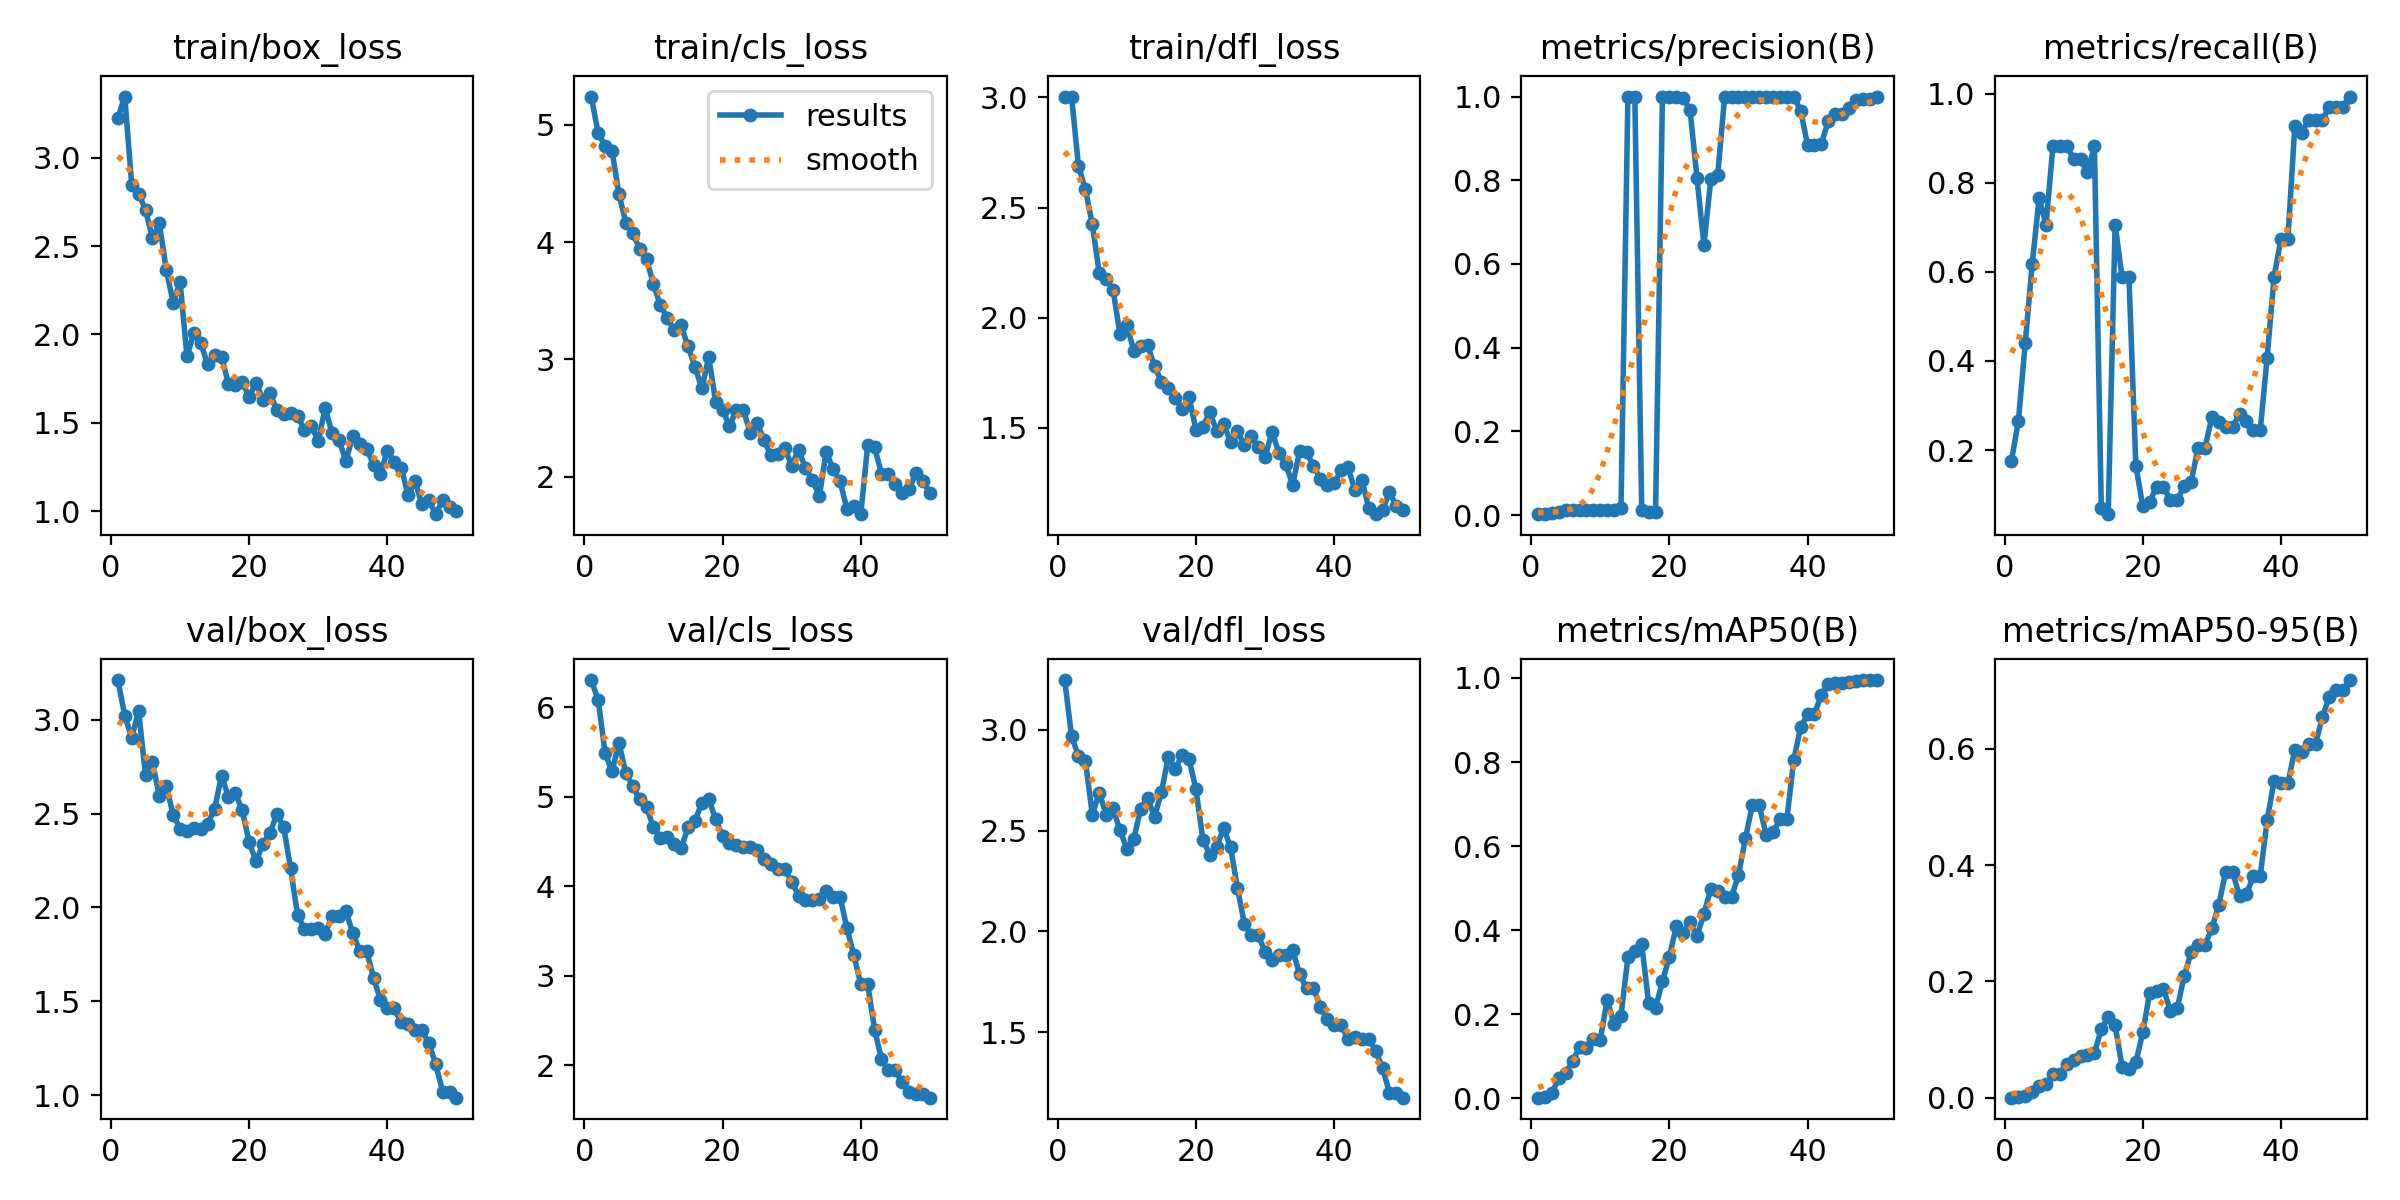

The data file committed next to this chart (first rows):
epoch, time, train/box_loss, train/cls_loss, train/dfl_loss, metrics/precision(B), metrics/recall(B), metrics/mAP50(B), metrics/mAP50-95(B), val/box_loss, val/cls_loss, val/dfl_loss, lr/pg0, lr/pg1, lr/pg2
1, 118.8, 3.222, 5.241, 3.004, 0.00217, 0.1765, 0.00141, 0.00029, 3.211, 6.302, 3.247, 2.858e-05, 2.858e-05, 2.858e-05
2, 166.1, 3.345, 4.927, 3.003, 0.00274, 0.2647, 0.00307, 0.00067, 3.021, 6.08, 2.968, 7.00353e-05, 7.00353e-05, 7.00353e-05
3, 208.3, 2.847, 4.818, 2.688, 0.00483, 0.4412, 0.01293, 0.0024, 2.904, 5.489, 2.87, 0.0001098, 0.0001098, 0.0001098
4, 255.3, 2.795, 4.78, 2.583, 0.00804, 0.6177, 0.04745, 0.00959, 3.046, 5.281, 2.847, 0.0001479, 0.0001479, 0.0001479
5, 308.1, 2.706, 4.41, 2.425, 0.01238, 0.7647, 0.06065, 0.02043, 2.704, 5.599, 2.579, 0.0001842, 0.0001842, 0.0001842
6, 360.5, 2.544, 4.167, 2.204, 0.01222, 0.7059, 0.08779, 0.02315, 2.772, 5.261, 2.686, 0.0002189, 0.0002189, 0.0002189
7, 405.5, 2.629, 4.077, 2.176, 0.0119, 0.8823, 0.1224, 0.04033, 2.595, 5.119, 2.579, 0.0002518, 0.0002518, 0.0002518
8, 454.6, 2.367, 3.943, 2.128, 0.01191, 0.8823, 0.1202, 0.04018, 2.644, 4.967, 2.61, 0.0002831, 0.0002831, 0.0002831
9, 497.1, 2.181, 3.852, 1.925, 0.01269, 0.8823, 0.14, 0.05744, 2.495, 4.882, 2.501, 0.0003127, 0.0003127, 0.0003127
10, 538, 2.298, 3.642, 1.966, 0.01264, 0.8529, 0.1389, 0.06581, 2.419, 4.656, 2.41, 0.0003406, 0.0003406, 0.0003406
11, 575.4, 1.877, 3.462, 1.851, 0.0133, 0.8529, 0.2339, 0.07138, 2.409, 4.541, 2.46, 0.0003667, 0.0003667, 0.0003667
12, 613.4, 2.009, 3.354, 1.87, 0.01327, 0.8235, 0.1776, 0.07425, 2.423, 4.55, 2.606, 0.0003912, 0.0003912, 0.0003912
13, 650.5, 1.95, 3.248, 1.875, 0.01585, 0.8823, 0.1966, 0.07677, 2.416, 4.472, 2.661, 0.000414, 0.000414, 0.000414
14, 691.1, 1.831, 3.291, 1.78, 1, 0.06952, 0.3355, 0.1181, 2.446, 4.421, 2.568, 0.0004351, 0.0004351, 0.0004351
15, 728.9, 1.887, 3.111, 1.71, 1, 0.05606, 0.3494, 0.1389, 2.525, 4.656, 2.691, 0.0004545, 0.0004545, 0.0004545
16, 765.7, 1.873, 2.939, 1.68, 0.01101, 0.7059, 0.3665, 0.1252, 2.702, 4.73, 2.866, 0.0004722, 0.0004722, 0.0004722
17, 800.2, 1.723, 2.754, 1.637, 0.0076, 0.5882, 0.2267, 0.05327, 2.589, 4.926, 2.806, 0.0004881, 0.0004881, 0.0004881
18, 835.4, 1.716, 3.022, 1.585, 0.00764, 0.5882, 0.2152, 0.04953, 2.608, 4.974, 2.875, 0.0005024, 0.0005024, 0.0005024
19, 870.8, 1.73, 2.637, 1.639, 1, 0.1651, 0.278, 0.06149, 2.518, 4.744, 2.854, 0.000515, 0.000515, 0.000515
20, 905, 1.648, 2.573, 1.492, 1, 0.07347, 0.3369, 0.1123, 2.347, 4.559, 2.704, 0.0005259, 0.0005259, 0.0005259
21, 940.6, 1.726, 2.429, 1.506, 1, 0.08353, 0.409, 0.1807, 2.246, 4.486, 2.455, 0.0005351, 0.0005351, 0.0005351
22, 977.1, 1.631, 2.571, 1.571, 0.9971, 0.1177, 0.3923, 0.1843, 2.339, 4.462, 2.379, 0.0005426, 0.0005426, 0.0005426
23, 1025, 1.667, 2.572, 1.486, 0.9672, 0.1177, 0.4182, 0.187, 2.394, 4.436, 2.42, 0.0005484, 0.0005484, 0.0005484
24, 1065, 1.576, 2.376, 1.517, 0.8045, 0.08824, 0.3852, 0.1497, 2.497, 4.436, 2.51, 0.0005525, 0.0005525, 0.0005525
25, 1102, 1.551, 2.462, 1.437, 0.6452, 0.08824, 0.4387, 0.1544, 2.427, 4.405, 2.419, 0.000555, 0.000555, 0.000555
26, 1142, 1.554, 2.31, 1.484, 0.8029, 0.1202, 0.4986, 0.2095, 2.208, 4.3, 2.216, 0.0005557, 0.0005557, 0.0005557
27, 1185, 1.541, 2.184, 1.423, 0.8128, 0.1289, 0.494, 0.2506, 1.96, 4.242, 2.036, 0.0005547, 0.0005547, 0.0005547
28, 1225, 1.459, 2.197, 1.461, 1, 0.2049, 0.48, 0.263, 1.884, 4.188, 1.98, 0.000552, 0.000552, 0.000552
29, 1276, 1.485, 2.243, 1.414, 1, 0.2049, 0.48, 0.263, 1.884, 4.188, 1.98, 0.0005476, 0.0005476, 0.0005476
30, 1338, 1.397, 2.095, 1.366, 1, 0.2738, 0.5306, 0.2911, 1.891, 4.049, 1.899, 0.0005415, 0.0005415, 0.0005415
31, 1381, 1.585, 2.228, 1.483, 1, 0.2632, 0.6181, 0.3318, 1.86, 3.893, 1.856, 0.0005338, 0.0005338, 0.0005338
32, 1424, 1.442, 2.075, 1.388, 1, 0.2521, 0.6969, 0.3885, 1.955, 3.848, 1.885, 0.0005243, 0.0005243, 0.0005243
33, 1474, 1.401, 1.975, 1.334, 1, 0.2521, 0.6969, 0.3885, 1.955, 3.848, 1.885, 0.0005131, 0.0005131, 0.0005131
34, 1515, 1.286, 1.833, 1.241, 1, 0.2801, 0.6275, 0.3465, 1.98, 3.853, 1.906, 0.0004953, 0.0004953, 0.0004953
35, 1558, 1.426, 2.211, 1.396, 1, 0.2661, 0.6324, 0.3497, 1.862, 3.946, 1.787, 0.000467, 0.000467, 0.000467
36, 1598, 1.379, 2.067, 1.39, 1, 0.2447, 0.6634, 0.3815, 1.769, 3.882, 1.718, 0.0004387, 0.0004387, 0.0004387
37, 1637, 1.354, 1.961, 1.327, 1, 0.2447, 0.6634, 0.3815, 1.769, 3.882, 1.718, 0.0004104, 0.0004104, 0.0004104
38, 1678, 1.263, 1.727, 1.269, 1, 0.4076, 0.8054, 0.4769, 1.626, 3.529, 1.627, 0.0003821, 0.0003821, 0.0003821
39, 1717, 1.211, 1.75, 1.239, 0.9665, 0.5882, 0.8825, 0.5452, 1.505, 3.227, 1.565, 0.0003538, 0.0003538, 0.0003538
40, 1753, 1.344, 1.681, 1.249, 0.8841, 0.6734, 0.9136, 0.5405, 1.462, 2.906, 1.533, 0.0003255, 0.0003255, 0.0003255
41, 1790, 1.279, 2.269, 1.307, 0.8841, 0.6734, 0.9136, 0.5405, 1.462, 2.906, 1.533, 0.0002972, 0.0002972, 0.0002972
42, 1826, 1.247, 2.25, 1.32, 0.8873, 0.9261, 0.9606, 0.5981, 1.388, 2.396, 1.468, 0.0002689, 0.0002689, 0.0002689
43, 1861, 1.093, 2.026, 1.218, 0.9423, 0.9118, 0.9856, 0.5951, 1.38, 2.066, 1.475, 0.0002406, 0.0002406, 0.0002406
44, 1897, 1.172, 2.024, 1.265, 0.9577, 0.9412, 0.9881, 0.6077, 1.346, 1.941, 1.465, 0.0002123, 0.0002123, 0.0002123
45, 1932, 1.04, 1.942, 1.136, 0.9577, 0.9412, 0.9881, 0.6077, 1.346, 1.941, 1.465, 0.0001841, 0.0001841, 0.0001841
46, 1968, 1.065, 1.864, 1.108, 0.9726, 0.9412, 0.9911, 0.6552, 1.277, 1.806, 1.408, 0.0001558, 0.0001558, 0.0001558
47, 2001, 0.9845, 1.894, 1.127, 0.9914, 0.9706, 0.9939, 0.6891, 1.165, 1.705, 1.321, 0.0001275, 0.0001275, 0.0001275
48, 2033, 1.066, 2.034, 1.208, 0.9952, 0.9706, 0.9944, 0.7006, 1.019, 1.683, 1.2, 9.91726e-05, 9.91726e-05, 9.91726e-05
49, 2065, 1.025, 1.965, 1.146, 0.9952, 0.9706, 0.9944, 0.7006, 1.019, 1.683, 1.2, 7.08784e-05, 7.08784e-05, 7.08784e-05
50, 2099, 1.001, 1.859, 1.128, 1, 0.9933, 0.995, 0.7181, 0.9869, 1.636, 1.174, 4.25842e-05, 4.25842e-05, 4.25842e-05
